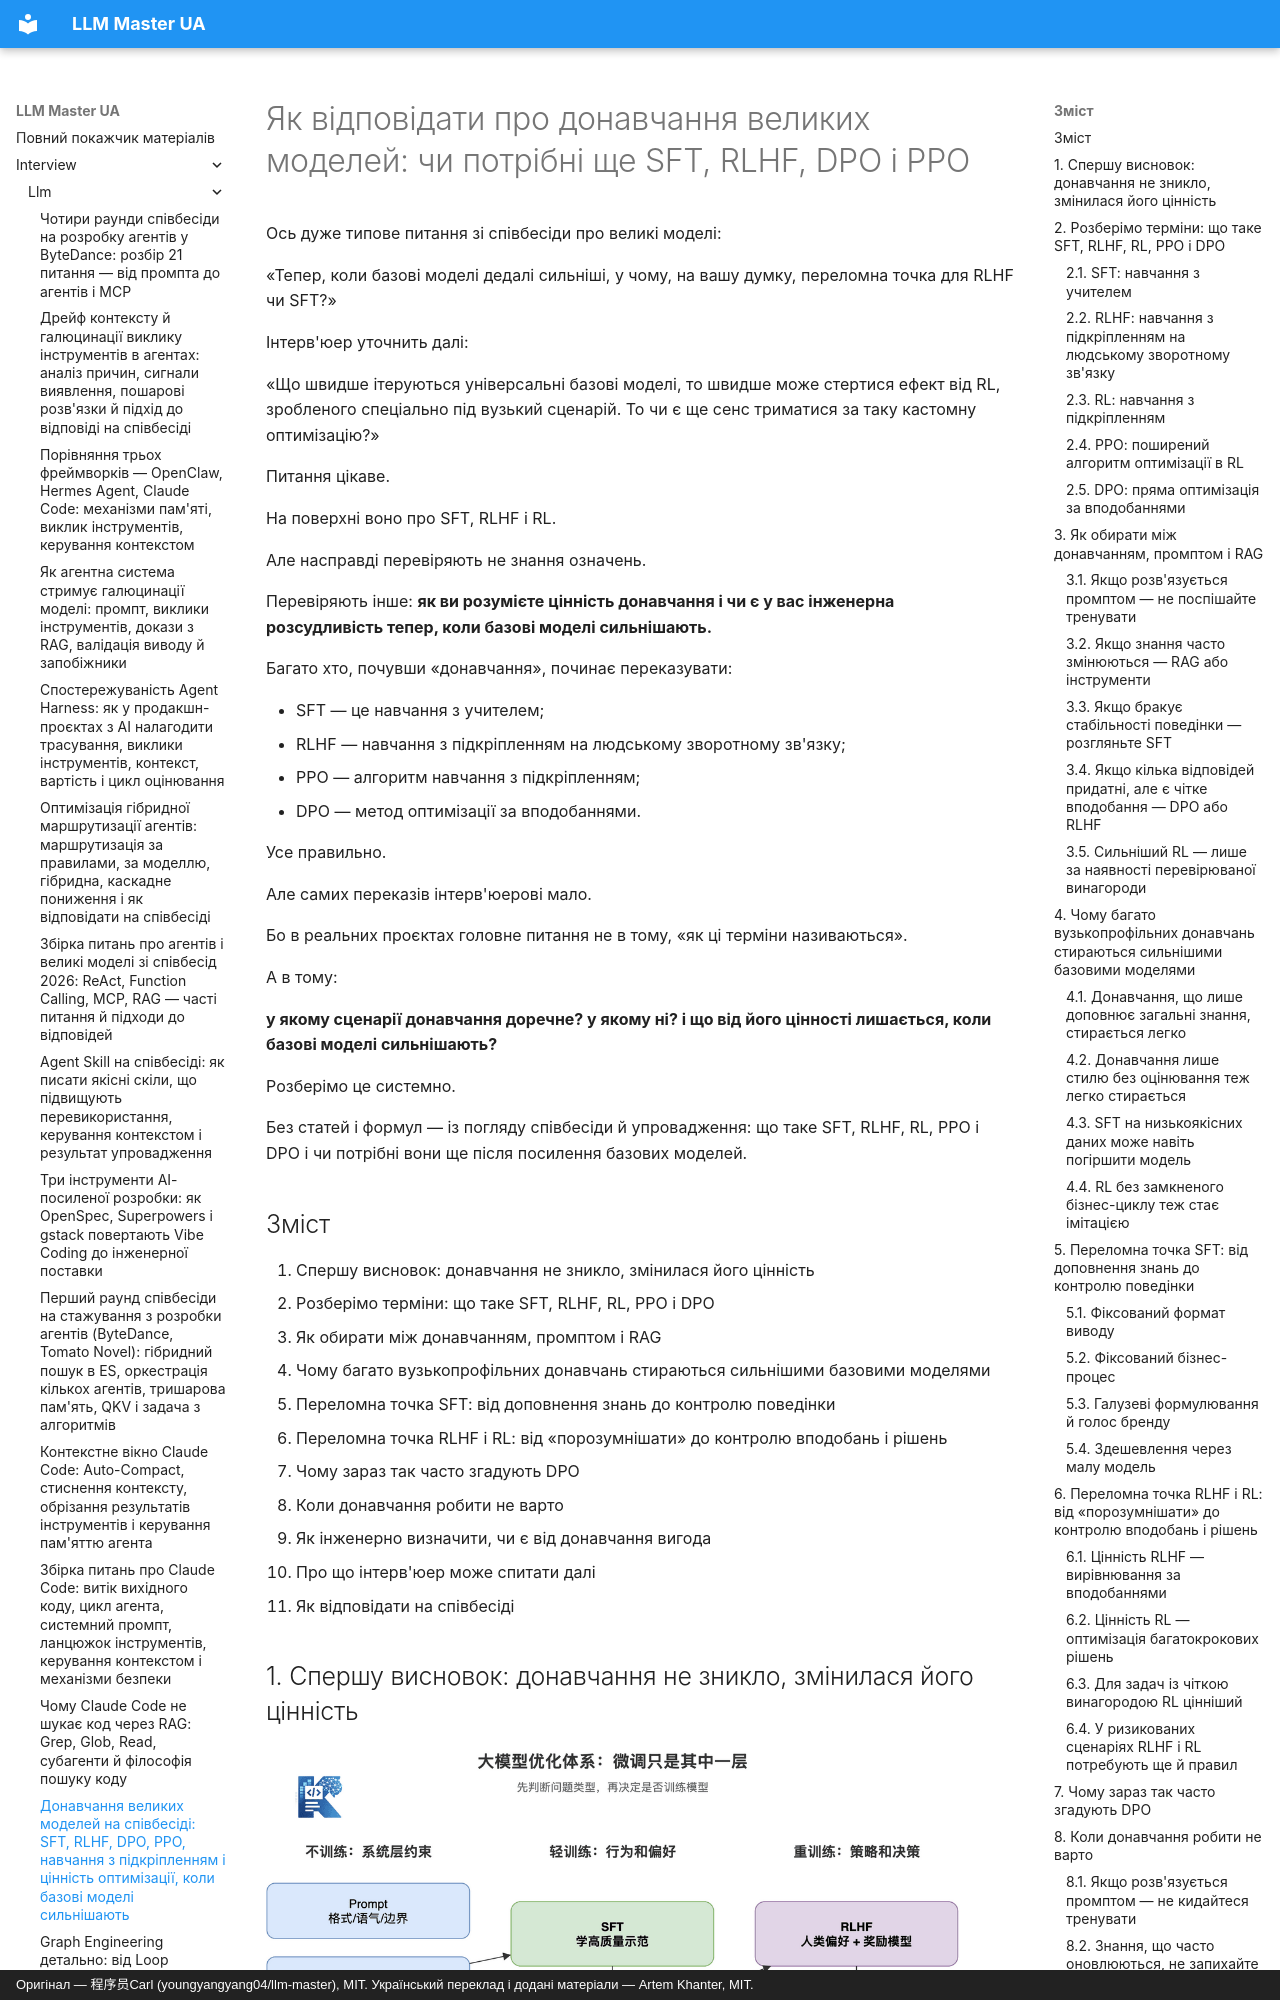

repository: kakagawa/llm-master-ua · page: interview/llm/finetuning_sft_rlhf_interview/index.html · generator: mkdocs · copyright: Оригінал — 程序员Carl (youngyangyang04/llm-master), MIT. Український переклад і додані матеріали — Artem Khanter, MIT.

---
title: "Донавчання великих моделей на співбесіді: SFT, RLHF, DPO, PPO, навчання з підкріпленням і цінність оптимізації, коли базові моделі сильнішають"
description: "Системний розбір частих питань про донавчання: що таке SFT, RLHF, RL, PPO і DPO; як обирати між ними, промптом і RAG; чи варте вузькопрофільне донавчання заходу, коли базові моделі дедалі сильніші; де переломна точка для SFT, RLHF і RL; і як за даними, оцінюванням, вартістю й бізнес-межами визначити, чи має донавчання цінність."
keywords: ["донавчання великих моделей", "SFT", "RLHF", "DPO", "PPO", "навчання з підкріпленням", "навчання з учителем", "навчання з підкріпленням на людському зворотному зв'язку", "оптимізація за вподобаннями", "співбесіда про донавчання", "питання зі співбесід про LLM", "донавчання LLM", "вузькопрофільне донавчання", "RAG і донавчання", "промпт і донавчання", "пошук роботи в AI"]
tags: ["співбесіда про великі моделі", "співбесіда про LLM", "донавчання моделей", "пошук роботи в AI"]
---
